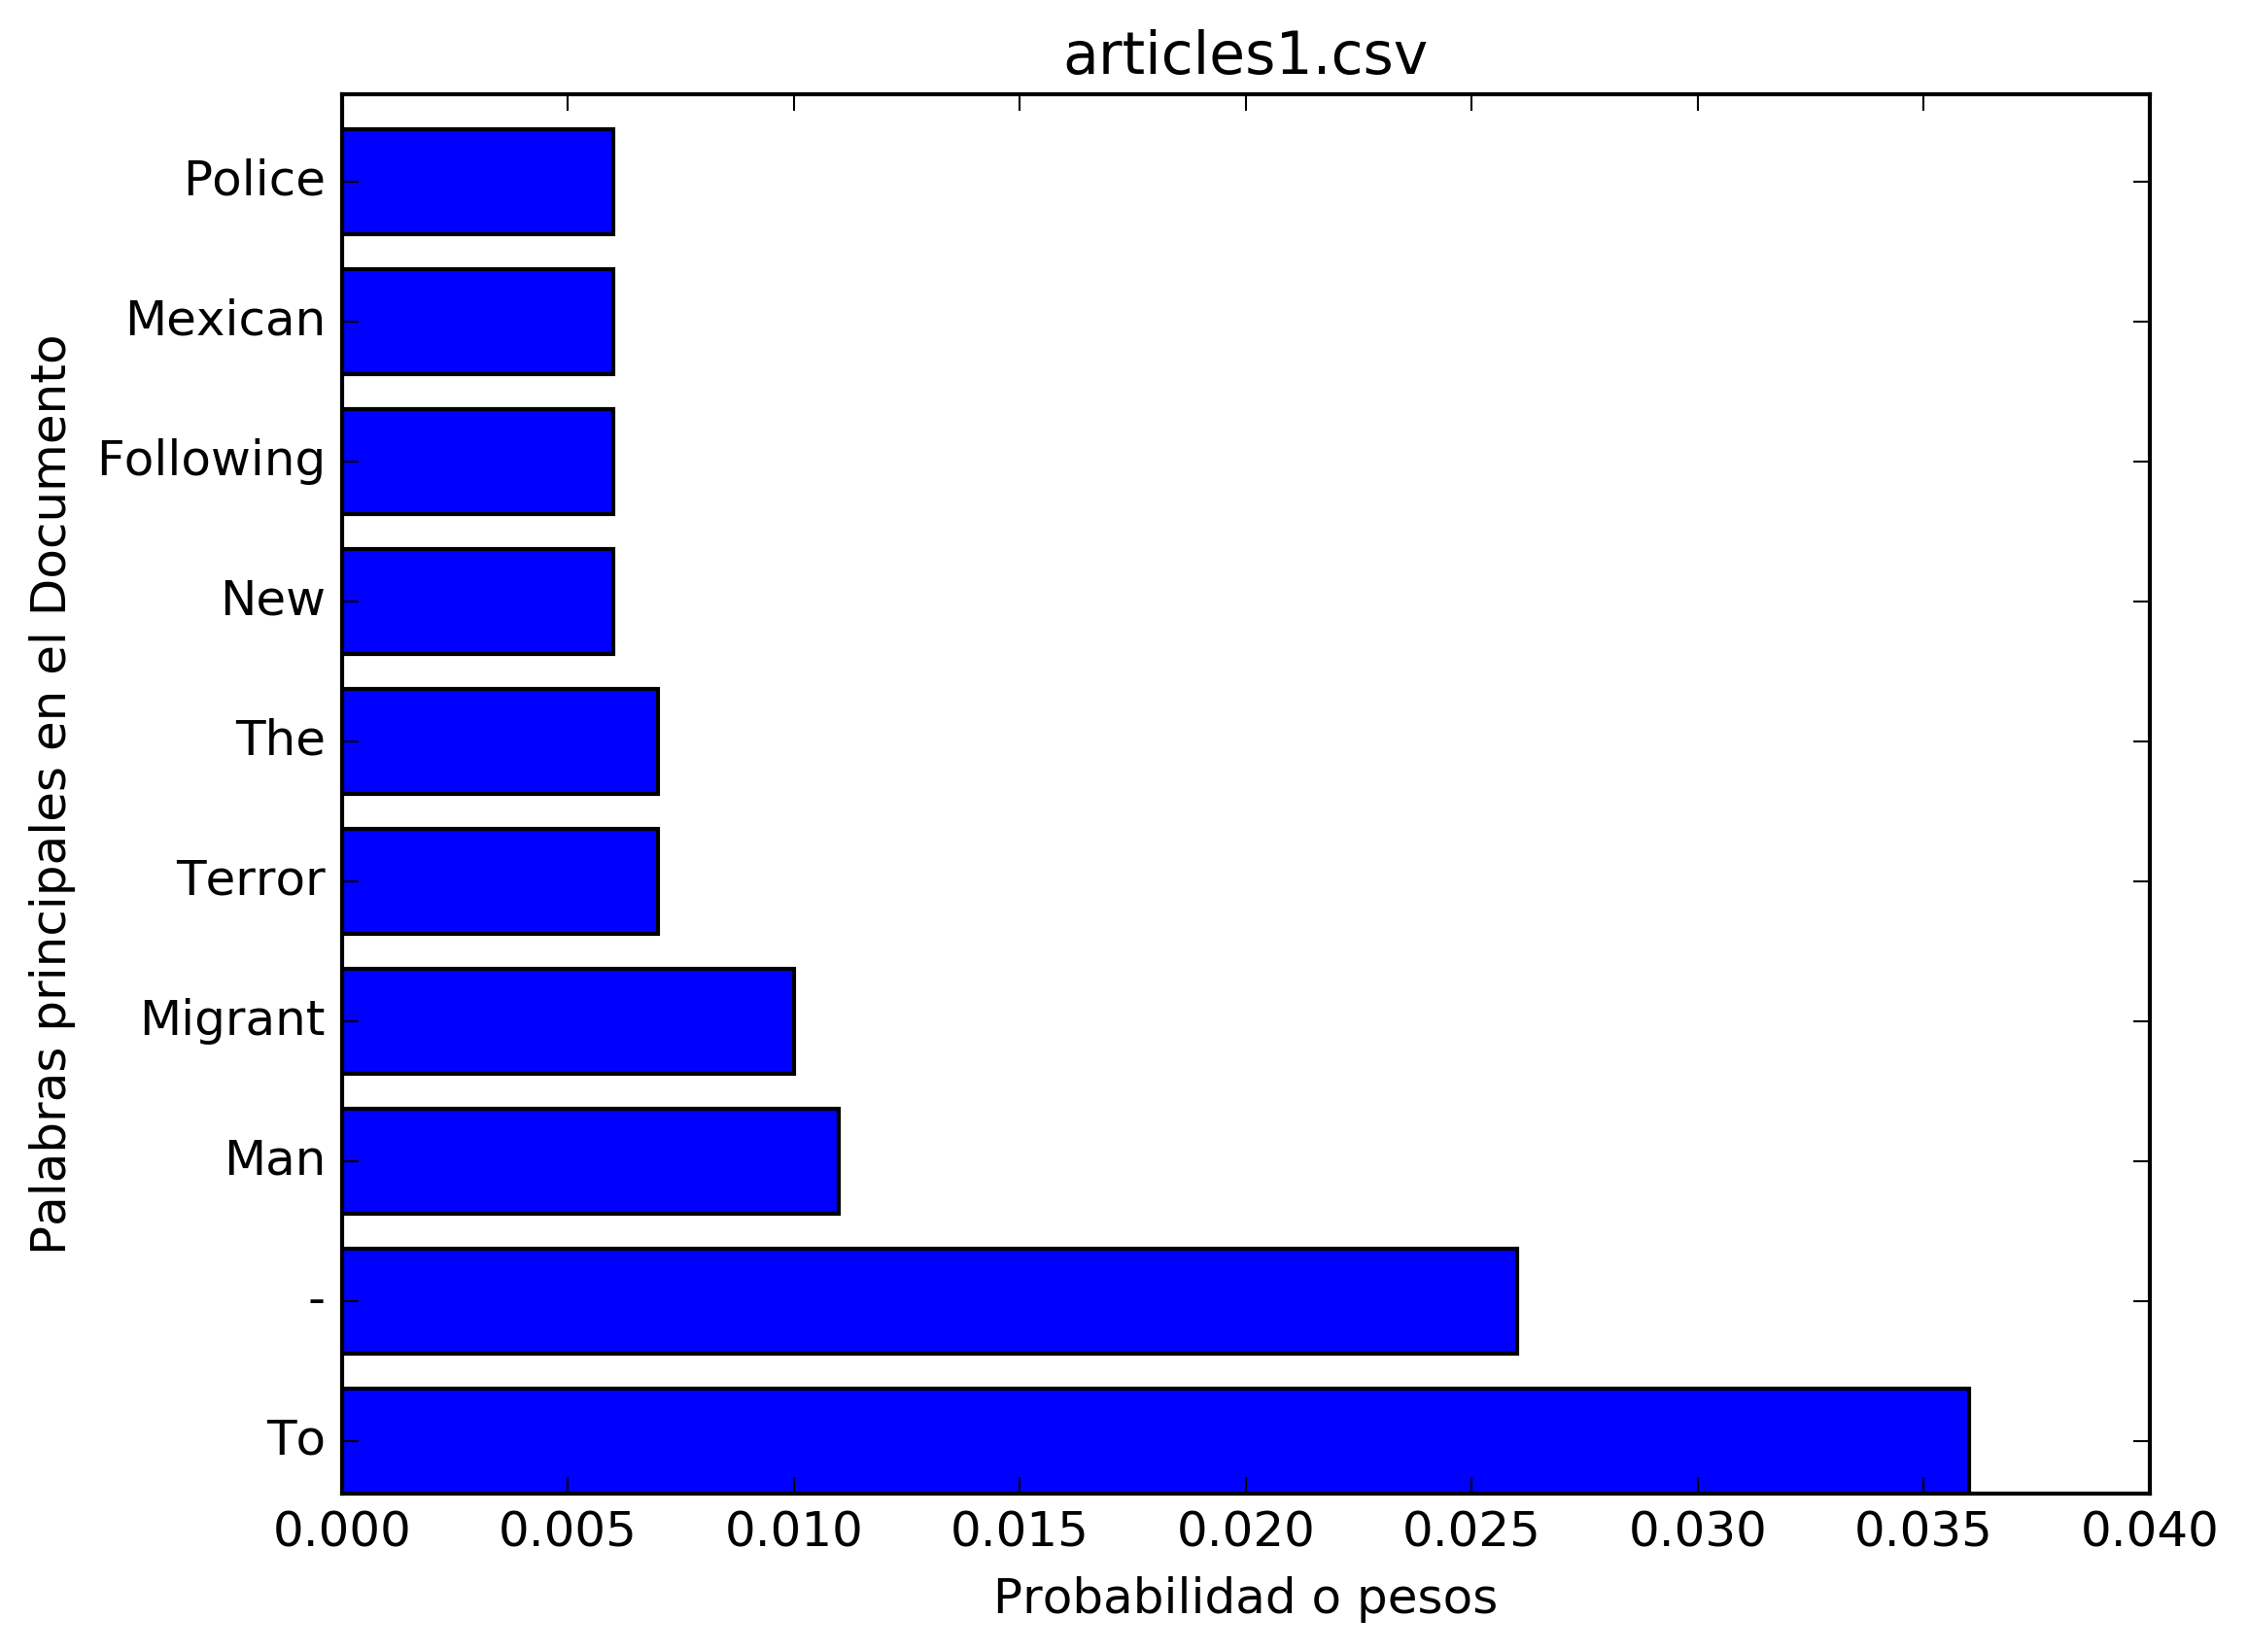

Values plotted in this chart, from the file beside it:
probability, word
0.036, To
0.026, -
0.011, Man
0.010, Migrant
0.007, Terror
0.007, The
0.006, New
0.006, Following
0.006, Mexican
0.006, Police
